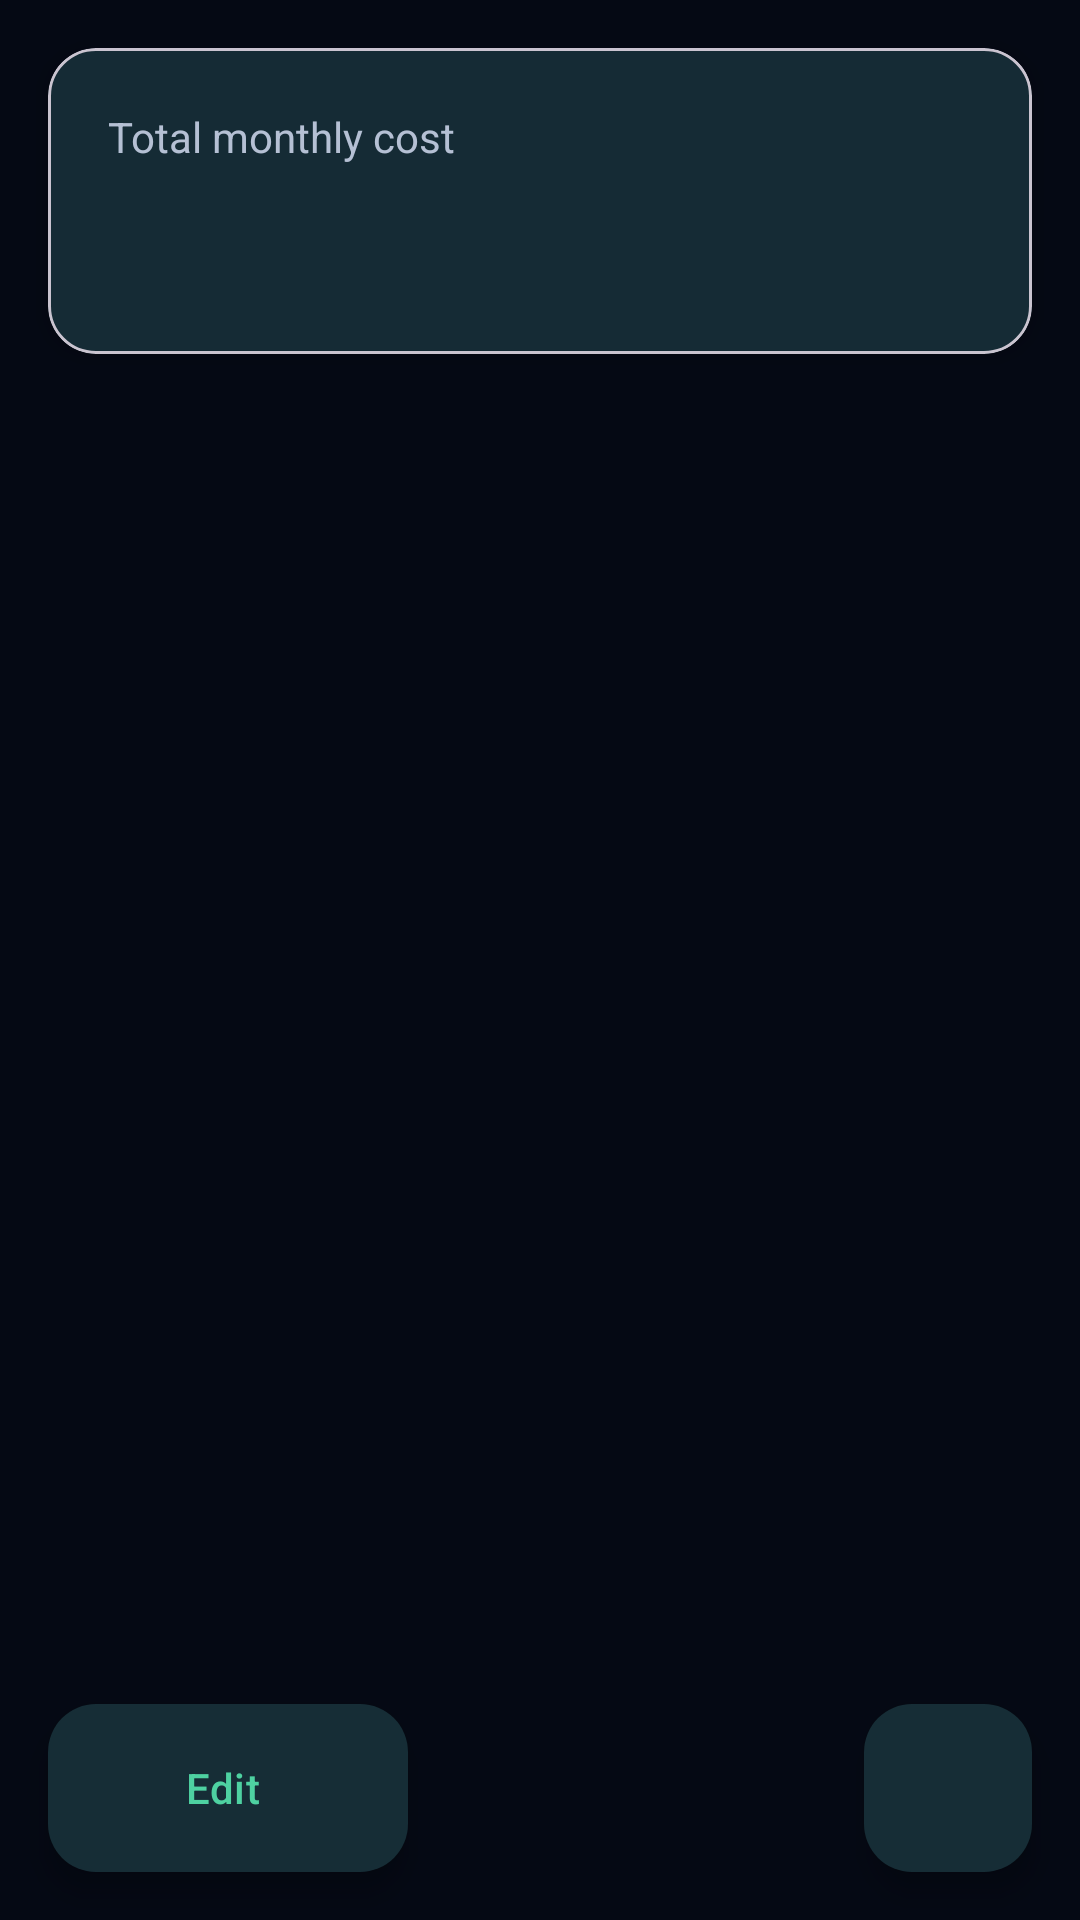

Layout XML and referenced resources for this Android screen:
<!-- AndroidManifest.xml: application theme Theme.AboWatch -->
<!-- res/layout/activity_main.xml -->
<?xml version="1.0" encoding="utf-8"?>
<androidx.coordinatorlayout.widget.CoordinatorLayout
    xmlns:android="http://schemas.android.com/apk/res/android"
    xmlns:app="http://schemas.android.com/apk/res-auto"
    xmlns:tools="http://schemas.android.com/tools"
    android:id="@+id/main"
    android:layout_width="match_parent"
    android:layout_height="match_parent"
    android:background="@color/backgroundDark">

    <LinearLayout
        android:layout_width="match_parent"
        android:layout_height="match_parent"
        android:orientation="vertical">

        
        <com.google.android.material.card.MaterialCardView
            android:id="@+id/cardTotalCosts"
            android:layout_width="match_parent"
            android:layout_height="wrap_content"
            android:layout_margin="16dp"
            app:cardBackgroundColor="@color/cardBackground"
            app:cardCornerRadius="16dp"
            app:cardElevation="4dp">

            <LinearLayout
                android:layout_width="match_parent"
                android:layout_height="wrap_content"
                android:orientation="vertical"
                android:padding="20dp">

                <TextView
                    android:layout_width="wrap_content"
                    android:layout_height="wrap_content"
                    android:text="@string/total_monthly"
                    android:textColor="@color/textSecondary"
                    android:textSize="14sp" />

                <TextView
                    android:id="@+id/tvTotalCosts"
                    android:layout_width="wrap_content"
                    android:layout_height="wrap_content"
                    android:textColor="@color/accentGreen"
                    android:textSize="32sp"
                    android:textStyle="bold"
                    tools:text="49,99 € / Monat" />

            </LinearLayout>
        </com.google.android.material.card.MaterialCardView>

        
        <androidx.recyclerview.widget.RecyclerView
            android:id="@+id/rvSubscriptions"
            android:layout_width="match_parent"
            android:layout_height="0dp"
            android:layout_weight="1"
            android:clipToPadding="false"
            android:paddingBottom="80dp" />

    </LinearLayout>

    
    <com.google.android.material.floatingactionbutton.FloatingActionButton
        android:id="@+id/fabAddSubscription"
        android:layout_width="wrap_content"
        android:layout_height="wrap_content"
        android:layout_gravity="bottom|end"
        android:layout_margin="16dp"
        android:src="@drawable/ic_add"
        android:contentDescription="@string/fab_add_description"
        app:backgroundTint="@color/cardBackground"
        app:tint="@color/accentGreen" />

    
    <com.google.android.material.floatingactionbutton.ExtendedFloatingActionButton
        android:id="@+id/fabEditMode"
        android:layout_width="wrap_content"
        android:layout_height="wrap_content"
        android:layout_gravity="bottom|start"
        android:layout_margin="16dp"
        android:text="@string/button_edit"
        android:textColor="@color/accentGreen"
        app:backgroundTint="@color/cardBackground"
        app:icon="@drawable/ic_edit"
        app:iconTint="@color/accentGreen" />

</androidx.coordinatorlayout.widget.CoordinatorLayout>
<!-- resources referenced by this layout -->
<resources>
  <color name="accentGreen">#4ED1A1</color>
  <color name="backgroundDark">#050914</color>
  <color name="cardBackground">#101A2A</color>
  <color name="textSecondary">#B5C0D4</color>
  <string name="button_edit">Edit</string>
  <string name="fab_add_description">Add new subscription</string>
  <string name="total_monthly">Total monthly cost</string>
  <style name="Theme.AboWatch" parent="Base.Theme.AboWatch" />
  <style name="Base.Theme.AboWatch" parent="Theme.Material3.DayNight.NoActionBar">
  
          
          <item name="colorPrimary">@color/accentGreen</item>
          <item name="colorOnPrimary">@color/backgroundDark</item>
          <item name="colorSurface">@color/cardBackground</item>
          <item name="colorOnSurface">@color/textPrimary</item>
  
          
          <item name="android:colorBackground">@color/backgroundDark</item>
          <item name="colorOnBackground">@color/textPrimary</item>
  
          
          <item name="android:editTextColor">@color/textPrimary</item>
          <item name="android:textColorHint">@color/textSecondary</item>
          <item name="android:textColor">@color/textPrimary</item>
  
          
          <item name="colorError">@color/error</item>
  
      </style>
  <color name="textPrimary">#F5F7FB</color>
  <color name="error">#FF6B6B</color>
</resources>
